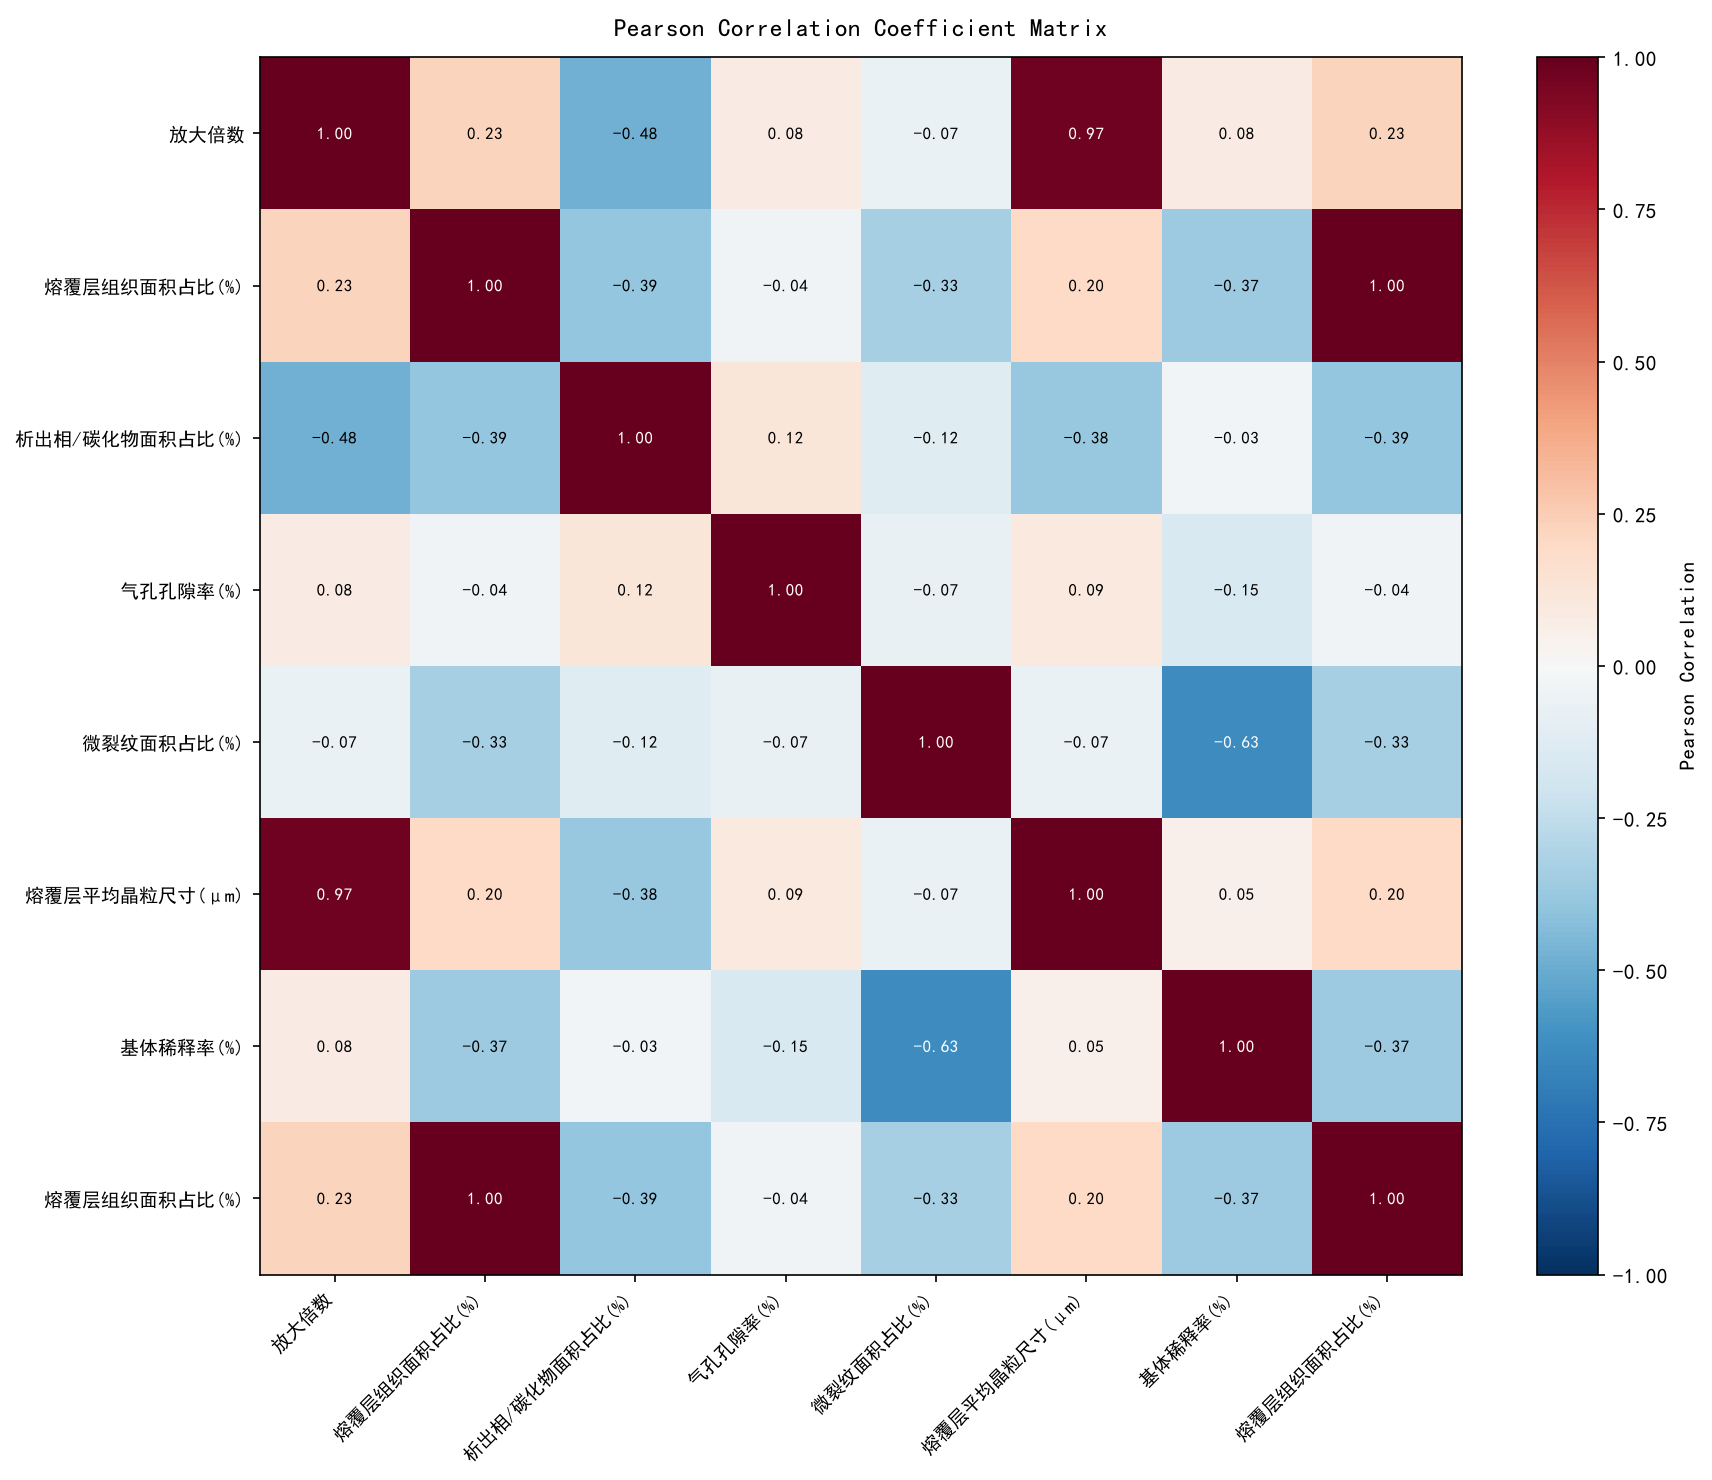

Source data for this figure (header and first rows):
, 放大倍数, 熔覆层组织面积占比(%), 析出相/碳化物面积占比(%), 气孔孔隙率(%), 微裂纹面积占比(%), 熔覆层平均晶粒尺寸(μm), 基体稀释率(%), 熔覆层组织面积占比(%)
放大倍数, 1.0, 0.2253, -0.482, 0.07983, -0.06519, 0.9711, 0.08419, 0.2253
熔覆层组织面积占比(%), 0.2253, 1.0, -0.3886, -0.03568, -0.3342, 0.2029, -0.367, 1.0
析出相/碳化物面积占比(%), -0.482, -0.3886, 1.0, 0.1215, -0.1235, -0.3782, -0.03046, -0.3886
气孔孔隙率(%), 0.07983, -0.03568, 0.1215, 1.0, -0.07368, 0.09409, -0.1517, -0.03568
微裂纹面积占比(%), -0.06519, -0.3342, -0.1235, -0.07368, 1.0, -0.06812, -0.6273, -0.3342
熔覆层平均晶粒尺寸(μm), 0.9711, 0.2029, -0.3782, 0.09409, -0.06812, 1.0, 0.05408, 0.2029
基体稀释率(%), 0.08419, -0.367, -0.03046, -0.1517, -0.6273, 0.05408, 1.0, -0.367
熔覆层组织面积占比(%), 0.2253, 1.0, -0.3886, -0.03568, -0.3342, 0.2029, -0.367, 1.0
